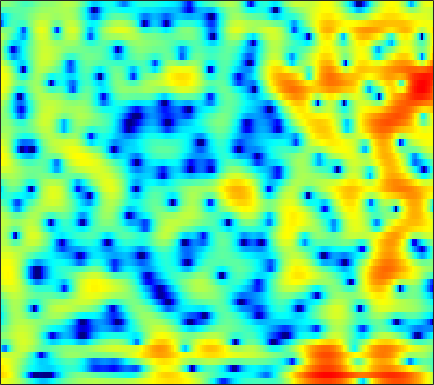

The data file committed next to this chart (first rows):
4.4933, 4.4391, 4.2883, 4.0166, 3.7471, 3.3238, 2.8144, 2.3724, 1.7038, 0.94217, 0.083063, -0.61825, -1.6362, -2.7501, -3.6133, -4.7887, -5.9145, -6.6836, -7.4507, -7.8104, -7.6999, -7.3765, -6.6625, -5.8031
6.806, 6.573, 6.13, 5.537, 4.986, 4.102, 3.028, 2.085, 0.6201, -1.129, -3.215, -5.062, -8.041, -11.85, -15.54, -21.9, -24.59, -22.17, -20.25, -20.39, -22.95, -28.36, -33.02, -20.22
5.999, 5.728, 5.27, 4.698, 4.195, 3.433, 2.563, 1.848, 0.8239, -0.2628, -1.377, -2.195, -3.227, -4.163, -4.766, -5.458, -6.021, -6.356, -6.718, -7, -7.194, -7.27, -7.242, -7.043
5.152, 4.931, 4.576, 4.153, 3.791, 3.25, 2.639, 2.13, 1.399, 0.5927, -0.2837, -0.9793, -1.972, -3.008, -3.803, -4.844, -5.814, -6.431, -7.032, -7.28, -7.163, -6.873, -6.308, -5.633
3.503, 3.264, 3.04, 2.912, 2.871, 2.833, 2.763, 2.654, 2.396, 1.97, 1.349, 0.7332, -0.314, -1.671, -2.938, -5.069, -7.952, -10.85, -15.96, -16.99, -12.21, -9.361, -6.633, -4.69
-6.452, -10.12, -10.83, -6.122, -3.364, -0.8005, 0.9163, 1.801, 2.586, 2.995, 3.088, 2.986, 2.645, 2.103, 1.596, 0.836, 0.02518, -0.5371, -1.178, -1.598, -1.803, -1.832, -1.724, -1.497
-1.491, -1.743, -1.608, -0.9382, -0.2203, 0.8251, 1.77, 2.356, 2.951, 3.321, 3.476, 3.457, 3.256, 2.866, 2.463, 1.781, 0.948, 0.2404, -0.8386, -2.045, -3.365, -4.417, -5.741, -6.746
0.03425, 0.3537, 0.8113, 1.299, 1.666, 2.154, 2.591, 2.863, 3.144, 3.297, 3.313, 3.228, 2.971, 2.556, 2.128, 1.391, 0.4458, -0.4276, -1.851, -3.621, -5.88, -8.013, -11.68, -16.05
-1.944, -1.228, -0.3413, 0.4534, 0.9827, 1.586, 2.07, 2.356, 2.632, 2.781, 2.806, 2.742, 2.553, 2.253, 1.946, 1.448, 0.8364, 0.3103, -0.4716, -1.346, -2.264, -2.955, -3.826, -4.536
-4.904, -3.594, -2.097, -0.8679, -0.1046, 0.7161, 1.32, 1.644, 1.918, 2.024, 1.982, 1.879, 1.655, 1.371, 1.147, 0.8495, 0.5841, 0.4107, 0.1987, 0.001832, -0.1797, -0.3244, -0.5288, -0.755
-5.778, -4.162, -2.362, -0.9554, -0.1188, 0.7228, 1.27, 1.492, 1.534, 1.297, 0.8012, 0.2695, -0.6082, -1.558, -2.202, -2.723, -2.706, -2.345, -1.6, -0.7907, -0.05026, 0.4242, 0.9183, 1.25
-4.349, -3.017, -1.489, -0.2641, 0.4569, 1.147, 1.512, 1.576, 1.361, 0.775, -0.249, -1.361, -3.473, -6.727, -10.63, -23.47, -15.5, -9.57, -5.368, -2.765, -0.9882, -0.008753, 0.9884, 1.695
-3.201, -2.02, -0.7276, 0.2858, 0.8653, 1.397, 1.666, 1.691, 1.5, 1.056, 0.3714, -0.2867, -1.306, -2.372, -3.076, -3.669, -3.68, -3.324, -2.576, -1.732, -0.938, -0.4226, 0.1322, 0.5652
-0.6622, 0.1253, 1.014, 1.696, 2.071, 2.389, 2.502, 2.457, 2.246, 1.868, 1.362, 0.9231, 0.3047, -0.3001, -0.7052, -1.132, -1.424, -1.542, -1.577, -1.519, -1.43, -1.365, -1.337, -1.405
2.088, 2.599, 3.152, 3.542, 3.704, 3.752, 3.609, 3.376, 2.897, 2.251, 1.467, 0.7995, -0.1396, -1.096, -1.765, -2.546, -3.124, -3.406, -3.573, -3.568, -3.498, -3.442, -3.47, -3.704
3.653, 4.142, 4.594, 4.816, 4.83, 4.638, 4.199, 3.703, 2.815, 1.659, 0.2289, -1.019, -2.924, -5.069, -6.775, -8.98, -10.56, -10.9, -10.28, -9.017, -7.668, -6.819, -5.949, -5.416
4.195, 4.7, 5.112, 5.237, 5.152, 4.79, 4.125, 3.422, 2.194, 0.5933, -1.438, -3.276, -6.244, -9.909, -13.3, -19.09, -26.95, -27.3, -20.34, -15.55, -12.07, -10.05, -7.976, -6.5
4.572, 4.934, 5.205, 5.231, 5.082, 4.649, 3.946, 3.225, 1.981, 0.3803, -1.615, -3.424, -6.312, -9.897, -13.23, -19.07, -30.27, -31.32, -20.45, -15.36, -11.95, -10.02, -7.965, -6.434
4.449, 4.662, 4.801, 4.762, 4.609, 4.24, 3.679, 3.125, 2.204, 1.074, -0.2774, -1.429, -3.124, -4.943, -6.32, -7.993, -9.118, -9.455, -9.231, -8.518, -7.602, -6.958, -6.207, -5.6
3.617, 3.772, 3.859, 3.815, 3.701, 3.453, 3.097, 2.766, 2.253, 1.652, 0.975, 0.4341, -0.3371, -1.124, -1.691, -2.394, -2.982, -3.355, -3.736, -4.038, -4.3, -4.485, -4.817, -5.235
2.673, 2.793, 2.794, 2.646, 2.472, 2.197, 1.938, 1.791, 1.657, 1.582, 1.532, 1.474, 1.352, 1.159, 0.9634, 0.6343, 0.2192, -0.1363, -0.6845, -1.319, -2.093, -2.766, -3.823, -5.137
2.192, 2.175, 1.81, 1.058, 0.284, -0.8353, -1.657, -1.77, -1.156, -0.07486, 1.008, 1.679, 2.352, 2.747, 2.878, 2.849, 2.598, 2.288, 1.701, 0.9425, -0.01924, -0.882, -2.217, -3.878
2.169, 1.984, 1.2, -0.3297, -2.165, -6.131, -14.89, -19.77, -7.597, -2.765, 0.004769, 1.398, 2.648, 3.39, 3.672, 3.749, 3.524, 3.16, 2.458, 1.532, 0.4613, -0.4144, -1.612, -2.768
2.341, 2.215, 1.738, 0.9727, 0.2798, -0.6979, -1.362, -1.432, -0.8784, 0.104, 1.146, 1.833, 2.535, 2.954, 3.072, 2.941, 2.478, 1.899, 0.8131, -0.6673, -2.476, -3.972, -5.877, -6.914
2.661, 2.521, 2.217, 1.817, 1.499, 1.11, 0.8526, 0.7851, 0.8647, 1.124, 1.477, 1.77, 2.101, 2.292, 2.312, 2.103, 1.579, 0.9484, -0.2811, -2.103, -4.778, -7.696, -14.05, -19.98
2.37, 2.043, 1.496, 0.8431, 0.2978, -0.3869, -0.9422, -1.188, -1.207, -0.8858, -0.3191, 0.1628, 0.7714, 1.273, 1.533, 1.709, 1.645, 1.424, 0.8891, 0.1145, -0.88, -1.647, -2.527, -2.921
0.7635, 0.2616, -0.6516, -1.906, -3.126, -5.21, -7.745, -9.46, -9.624, -7.445, -5.007, -3.507, -1.901, -0.6835, 0.02888, 0.7634, 1.294, 1.568, 1.792, 1.886, 1.881, 1.843, 1.777, 1.711
-1.839, -2.106, -2.726, -3.777, -4.941, -7.135, -10.17, -12.58, -12.93, -10.05, -7.366, -5.834, -4.262, -3.045, -2.234, -1.236, -0.2844, 0.393, 1.221, 1.91, 2.47, 2.784, 3.09, 3.26
-4.919, -4.143, -3.475, -3.236, -3.321, -3.7, -4.257, -4.656, -5.061, -5.321, -5.606, -5.895, -6.403, -6.683, -6.436, -5.19, -3.338, -1.904, -0.1778, 1.222, 2.296, 2.908, 3.491, 3.843
-6.589, -4.568, -2.78, -1.714, -1.251, -1, -1.079, -1.323, -1.905, -2.803, -4.187, -5.71, -8.917, -15.31, -25.54, -12.57, -6.492, -3.687, -1.089, 0.747, 2.046, 2.763, 3.416, 3.782
-2.571, -1.662, -0.6495, 0.06324, 0.4015, 0.6107, 0.5727, 0.3826, -0.06713, -0.7401, -1.595, -2.341, -3.337, -4.064, -4.21, -3.685, -2.594, -1.658, -0.484, 0.4801, 1.22, 1.613, 1.953, 2.101
0.8534, 1.149, 1.467, 1.669, 1.729, 1.688, 1.51, 1.3, 0.9408, 0.5093, 0.04615, -0.2797, -0.6532, -0.9088, -0.981, -0.9375, -0.7619, -0.5908, -0.3675, -0.2206, -0.2198, -0.3263, -0.5972, -0.9595
3.351, 3.348, 3.255, 3.061, 2.854, 2.498, 2.057, 1.696, 1.192, 0.7025, 0.2468, -0.04714, -0.3591, -0.565, -0.6531, -0.7005, -0.708, -0.7234, -0.8117, -1.045, -1.535, -2.115, -3.282, -4.969
5.115, 4.881, 4.443, 3.849, 3.316, 2.494, 1.592, 0.8831, -0.04632, -0.8877, -1.579, -1.99, -2.34, -2.482, -2.458, -2.272, -1.979, -1.744, -1.513, -1.466, -1.714, -2.168, -3.271, -5.101
5.566, 5.146, 4.377, 3.35, 2.392, 0.8664, -0.9194, -2.394, -4.371, -6.084, -7.275, -7.814, -8.26, -8.418, -8.192, -7.272, -5.802, -4.603, -3.156, -2.043, -1.287, -0.9633, -0.7765, -0.8118
4.717, 4.235, 3.303, 2.011, 0.7392, -1.437, -4.391, -7.327, -12.9, -21.65, -20.2, -17.19, -16.57, -19.61, -27.18, -19.95, -11.75, -8.173, -4.911, -2.628, -1.032, -0.1482, 0.723, 1.343
3.441, 3.11, 2.409, 1.366, 0.342, -1.402, -3.584, -5.496, -8.23, -10.5, -11.48, -11.5, -11.31, -11.12, -10.67, -9.223, -6.972, -5.211, -3.069, -1.335, 0.02173, 0.8078, 1.583, 2.111
1.957, 1.976, 1.756, 1.249, 0.7145, -0.1765, -1.207, -2.004, -3.004, -3.822, -4.325, -4.491, -4.433, -4.101, -3.669, -2.885, -1.929, -1.168, -0.1693, 0.7004, 1.39, 1.758, 2.045, 2.081
0.6353, 0.9902, 1.119, 0.9488, 0.6611, 0.1462, -0.4554, -0.9061, -1.429, -1.787, -1.92, -1.864, -1.603, -1.152, -0.7241, -0.06616, 0.6115, 1.108, 1.69, 2.155, 2.424, 2.478, 2.307, 1.808
0.395, 0.6345, 0.6101, 0.2623, -0.1832, -0.9607, -1.84, -2.504, -3.218, -3.564, -3.455, -3.073, -2.28, -1.294, -0.541, 0.4238, 1.298, 1.87, 2.479, 2.907, 3.108, 3.095, 2.822, 2.217
0.8076, 0.5821, 0.00435, -0.9185, -1.848, -3.443, -5.489, -7.35, -10.18, -12.28, -11.22, -9.06, -6.207, -3.846, -2.362, -0.7304, 0.5923, 1.394, 2.236, 2.813, 3.153, 3.255, 3.179, 2.874
1.234, 0.6615, -0.3626, -1.732, -2.996, -5.049, -7.62, -9.905, -13.55, -16.6, -14.91, -11.92, -8.385, -5.503, -3.743, -1.812, -0.2905, 0.6232, 1.578, 2.261, 2.704, 2.894, 2.994, 2.938
2.192, 1.518, 0.3235, -1.222, -2.619, -4.809, -7.23, -9.052, -11.02, -11.67, -10.69, -9.259, -6.983, -4.791, -3.301, -1.579, -0.198, 0.6201, 1.456, 2.041, 2.399, 2.545, 2.615, 2.57
3.847, 3.247, 2.137, 0.6302, -0.8281, -3.265, -6.59, -10.06, -18.39, -24.16, -12.57, -8.781, -5.445, -3.084, -1.694, -0.2436, 0.8063, 1.369, 1.844, 2.038, 2.022, 1.916, 1.689, 1.441
4.936, 4.587, 3.843, 2.769, 1.745, 0.1251, -1.683, -3.06, -4.508, -4.996, -4.33, -3.421, -2.026, -0.7228, 0.08892, 0.9125, 1.407, 1.552, 1.395, 0.8278, -0.117, -1.004, -2.192, -2.933
4.929, 4.843, 4.415, 3.687, 3, 1.929, 0.8086, -2.9855e-06, -0.8706, -1.397, -1.494, -1.294, -0.7685, -0.1134, 0.3734, 0.8677, 1.091, 0.9808, 0.379, -0.8769, -3.065, -5.666, -11.5, -25.18
4.984, 4.891, 4.443, 3.685, 2.942, 1.75, 0.3166, -0.852, -2.47, -3.854, -4.527, -4.25, -3.135, -1.684, -0.6748, 0.3847, 1.018, 1.183, 0.9795, 0.2796, -0.9402, -2.151, -3.808, -4.872
4.656, 4.275, 3.531, 2.52, 1.578, 0.07131, -1.784, -3.527, -6.728, -12.23, -34.03, -16.19, -8.115, -4.066, -2.055, -0.148, 1.076, 1.672, 2.091, 2.132, 1.88, 1.558, 1.003, 0.4373
3.267, 2.463, 1.211, -0.2149, -1.345, -2.824, -4.164, -5.085, -6.216, -7.048, -7.121, -6.421, -4.742, -2.841, -1.512, 0.008379, 1.19, 1.869, 2.487, 2.829, 2.92, 2.867, 2.599, 2.157
1.581, 0.2194, -2.006, -4.668, -6.839, -9.259, -9.982, -9.349, -7.952, -6.574, -5.262, -4.283, -2.956, -1.638, -0.7019, 0.4197, 1.387, 1.981, 2.584, 2.966, 3.158, 3.18, 3.052, 2.751
0.8468, -0.7928, -3.507, -7.104, -10.74, -17.38, -17.13, -13.12, -9.542, -7.165, -5.385, -4.225, -2.834, -1.567, -0.6777, 0.3956, 1.305, 1.859, 2.442, 2.818, 3.002, 3.005, 2.896, 2.666
1.612, 0.3547, -1.454, -3.354, -4.709, -6.139, -6.937, -7.082, -6.868, -6.355, -5.545, -4.767, -3.51, -2.129, -1.099, 0.1647, 1.211, 1.831, 2.418, 2.742, 2.791, 2.672, 2.336, 1.875
2.615, 1.734, 0.5888, -0.5225, -1.345, -2.477, -3.68, -4.696, -6.263, -8.04, -9.165, -8.577, -6.064, -3.229, -1.424, 0.4967, 1.909, 2.669, 3.287, 3.481, 3.249, 2.806, 1.802, 0.357
0.5189, 0.04984, -0.223, -0.3984, -0.6251, -1.179, -2.12, -3.182, -5.275, -8.603, -12.8, -11.9, -6.672, -2.745, -0.6175, 1.478, 2.924, 3.656, 4.218, 4.298, 3.897, 3.235, 1.76, -0.6428
-12.48, -9.526, -5.95, -3.869, -2.959, -2.321, -2.187, -2.319, -2.683, -3.031, -3.07, -2.753, -1.854, -0.6521, 0.265, 1.367, 2.253, 2.735, 3.126, 3.22, 3.003, 2.624, 1.879, 0.8964
-8.248, -7.581, -5.858, -4.351, -3.507, -2.727, -2.263, -2.055, -1.884, -1.725, -1.51, -1.262, -0.8371, -0.3222, 0.1006, 0.6514, 1.14, 1.442, 1.726, 1.881, 1.891, 1.819, 1.641, 1.413
-2.253, -2.353, -2.282, -2.07, -1.898, -1.728, -1.627, -1.595, -1.579, -1.567, -1.501, -1.397, -1.177, -0.874, -0.5998, -0.2047, 0.1727, 0.4309, 0.7201, 0.9257, 1.061, 1.133, 1.178, 1.218
0.6324, 0.4767, 0.2776, 0.07986, -0.09603, -0.3911, -0.7659, -1.097, -1.579, -2.053, -2.409, -2.555, -2.499, -2.172, -1.819, -1.281, -0.7536, -0.4113, -0.04647, 0.1946, 0.346, 0.4129, 0.4948, 0.6088
